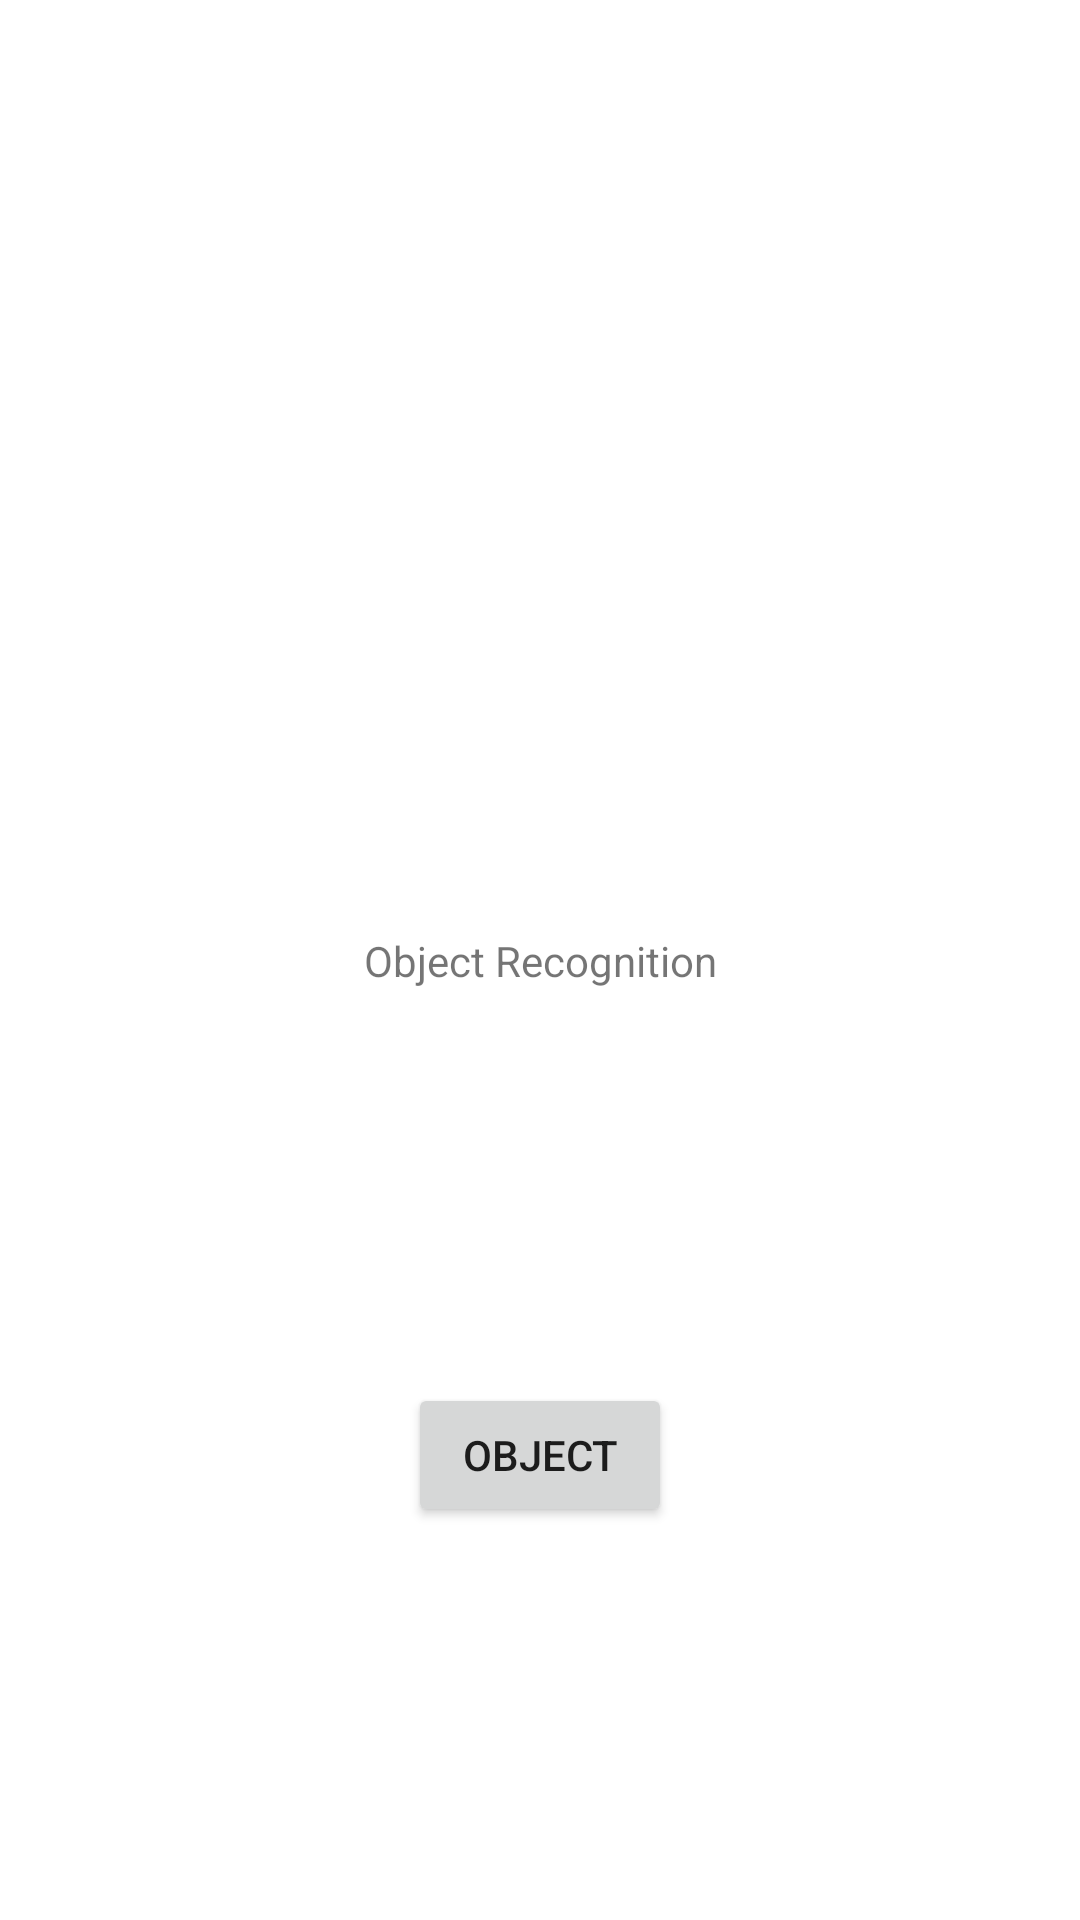

Android layout source for this screen:
<!-- AndroidManifest.xml: application theme Theme.Drishti_2 -->
<!-- res/layout/activity_2.xml -->
<?xml version="1.0" encoding="utf-8"?>
<androidx.constraintlayout.widget.ConstraintLayout xmlns:android="http://schemas.android.com/apk/res/android"
    xmlns:app="http://schemas.android.com/apk/res-auto"
    xmlns:tools="http://schemas.android.com/tools"
    android:layout_width="match_parent"
    android:layout_height="match_parent"
    tools:context=".Activity2">

    <TextView
        android:id="@+id/textView2"
        android:layout_width="wrap_content"
        android:layout_height="wrap_content"
        android:text="Object Recognition"
        app:layout_constraintBottom_toBottomOf="parent"
        app:layout_constraintEnd_toEndOf="parent"
        app:layout_constraintStart_toStartOf="parent"
        app:layout_constraintTop_toTopOf="parent" />

    <Button
        android:id="@+id/button2"
        android:layout_width="wrap_content"
        android:layout_height="wrap_content"
        android:onClick="capture"
        android:text="Object"
        app:layout_constraintBottom_toBottomOf="parent"
        app:layout_constraintEnd_toEndOf="parent"
        app:layout_constraintStart_toStartOf="parent"
        app:layout_constraintTop_toBottomOf="@+id/textView2" />
</androidx.constraintlayout.widget.ConstraintLayout>
<!-- resources referenced by this layout -->
<resources>
  <style name="Theme.Drishti_2" parent="Theme.MaterialComponents.DayNight.DarkActionBar">
          
          <item name="colorPrimary">@color/purple_500</item>
          <item name="colorPrimaryVariant">@color/purple_700</item>
          <item name="colorOnPrimary">@color/white</item>
          
          <item name="colorSecondary">@color/teal_200</item>
          <item name="colorSecondaryVariant">@color/teal_700</item>
          <item name="colorOnSecondary">@color/black</item>
          
          <item name="android:statusBarColor" tools:targetApi="l">?attr/colorPrimaryVariant</item>
          
      </style>
  <!-- not gathered from this repository: default colours our renderer supplied (Android Studio template values) -->
  <color name="purple_500">#FF6200EE</color>
  <color name="purple_700">#FF3700B3</color>
  <color name="teal_200">#FF03DAC5</color>
  <color name="teal_700">#FF018786</color>
  <color name="black">#FF000000</color>
  <color name="white">#FFFFFFFF</color>
</resources>
